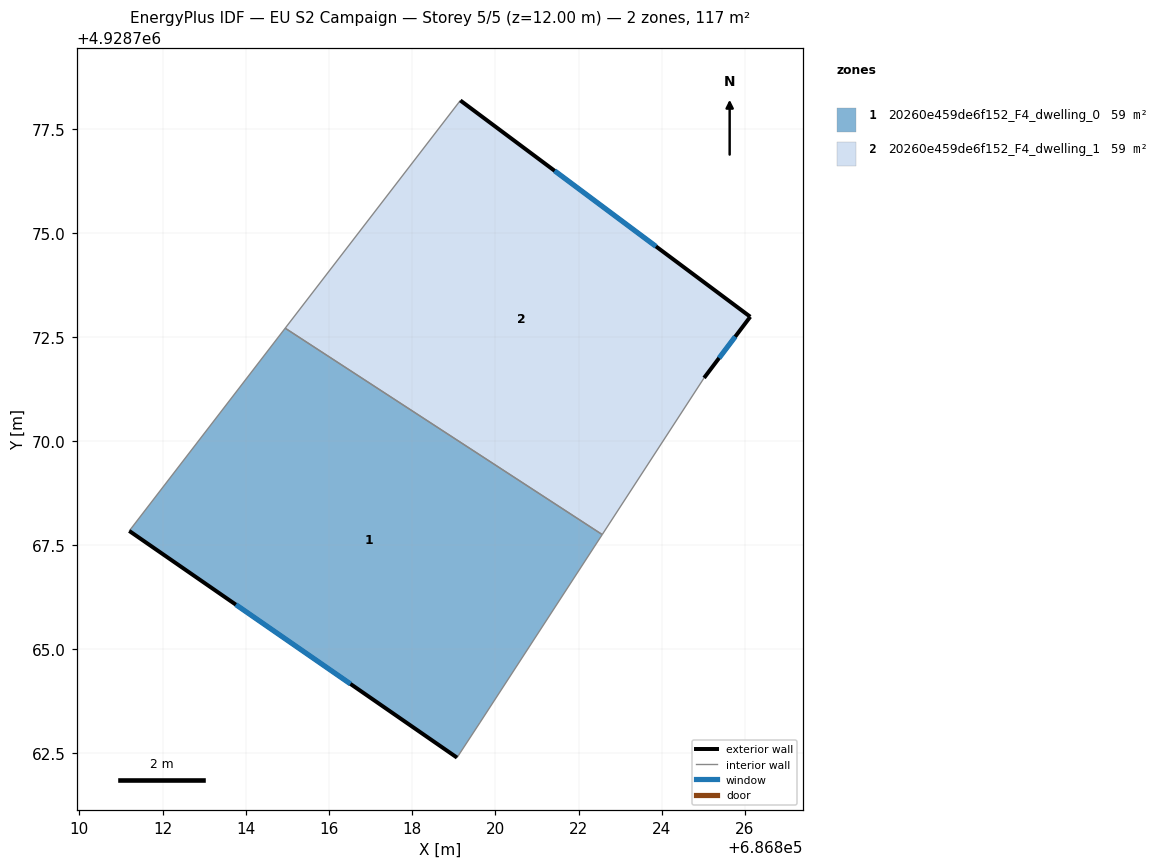
=== STOREY PLAN SPEC (per zone: floor XY polygon, exterior-wall plan segments, windows/doors) ===
zone 1: 20260e459de6f152_F4_dwelling_0  (58.5 m²)
  floor: (686822.57, 4928767.76) (686819.63, 4928763.24) (686819.08, 4928762.40) (686811.20, 4928767.85) (686814.95, 4928772.72)
  exterior wall: (686811.20, 4928767.85) – (686819.08, 4928762.40)  [9.6 m]
    window: (686813.76, 4928766.08) – (686816.52, 4928764.17)  [3.5 m²]
  interior walls: 4
zone 2: 20260e459de6f152_F4_dwelling_1  (58.5 m²)
  floor: (686826.13, 4928773.00) (686825.02, 4928771.53) (686822.57, 4928767.76) (686814.95, 4928772.72) (686819.16, 4928778.20)
  exterior wall: (686826.13, 4928773.00) – (686819.16, 4928778.20)  [8.7 m]
    window: (686823.86, 4928774.69) – (686821.43, 4928776.51)  [3.2 m²]
  exterior wall: (686825.02, 4928771.53) – (686826.13, 4928773.00)  [1.8 m]
    window: (686825.38, 4928772.01) – (686825.77, 4928772.52)  [0.7 m²]
  interior walls: 3

=== DERIVED (storey summary) ===
Building: EU S2 Campaign
Storey: 5 of 5  (floor level z = 12.00 m)
Storey gross floor area: 117.1 m²
Zones on this storey: 2
  - 20260e459de6f152_F4_dwelling_0: floor 58.5 m²; exterior wall 9.6 m (28.7 m²); 1 window(s) 3.5 m²; WWR 12.2%
  - 20260e459de6f152_F4_dwelling_1: floor 58.5 m²; exterior wall 10.5 m (31.6 m²); 2 window(s) 3.9 m²; WWR 12.2%
Zone adjacency (shared interzone walls):
  - 20260e459de6f152_F4_dwelling_0 ↔ 20260e459de6f152_F4_dwelling_1